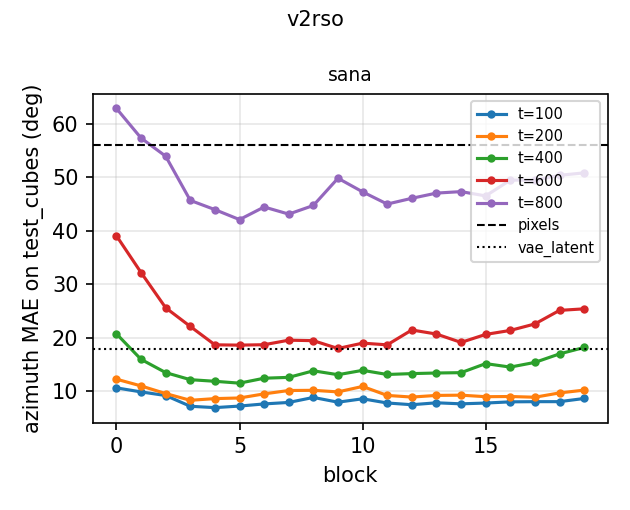

Source data for this figure (header and first rows):
run, grid, block, t, val_az, test_az, test_el, test_cubes_az, test_cubes_el
pixels, 64, -1, -1, 54.04, 62.6 [56.2, 69.1], 1.9, 56.0 [53.2, 58.9], 1.9
sana, 1, 5, 100, 6.373, 7.4 [6.6, 8.2], 0.2, 21.5 [20.3, 22.7], 0.2
sana, 2, 5, 100, 5.493, 6.4 [5.6, 7.1], 0.3, 7.6 [7.3, 8.0], 0.3
sana, 4, 7, 100, 5.345, 5.9 [5.2, 6.7], 0.4, 7.9 [7.6, 8.3], 0.4
sana, 8, 4, 100, 6.384, 6.8 [5.4, 9.1], 0.4, 7.7 [7.3, 8.1], 0.5
vae_latent, 32, -1, -1, 16.5, 15.7 [13.4, 18.2], 1.0, 17.8 [16.5, 19.1], 1.1
